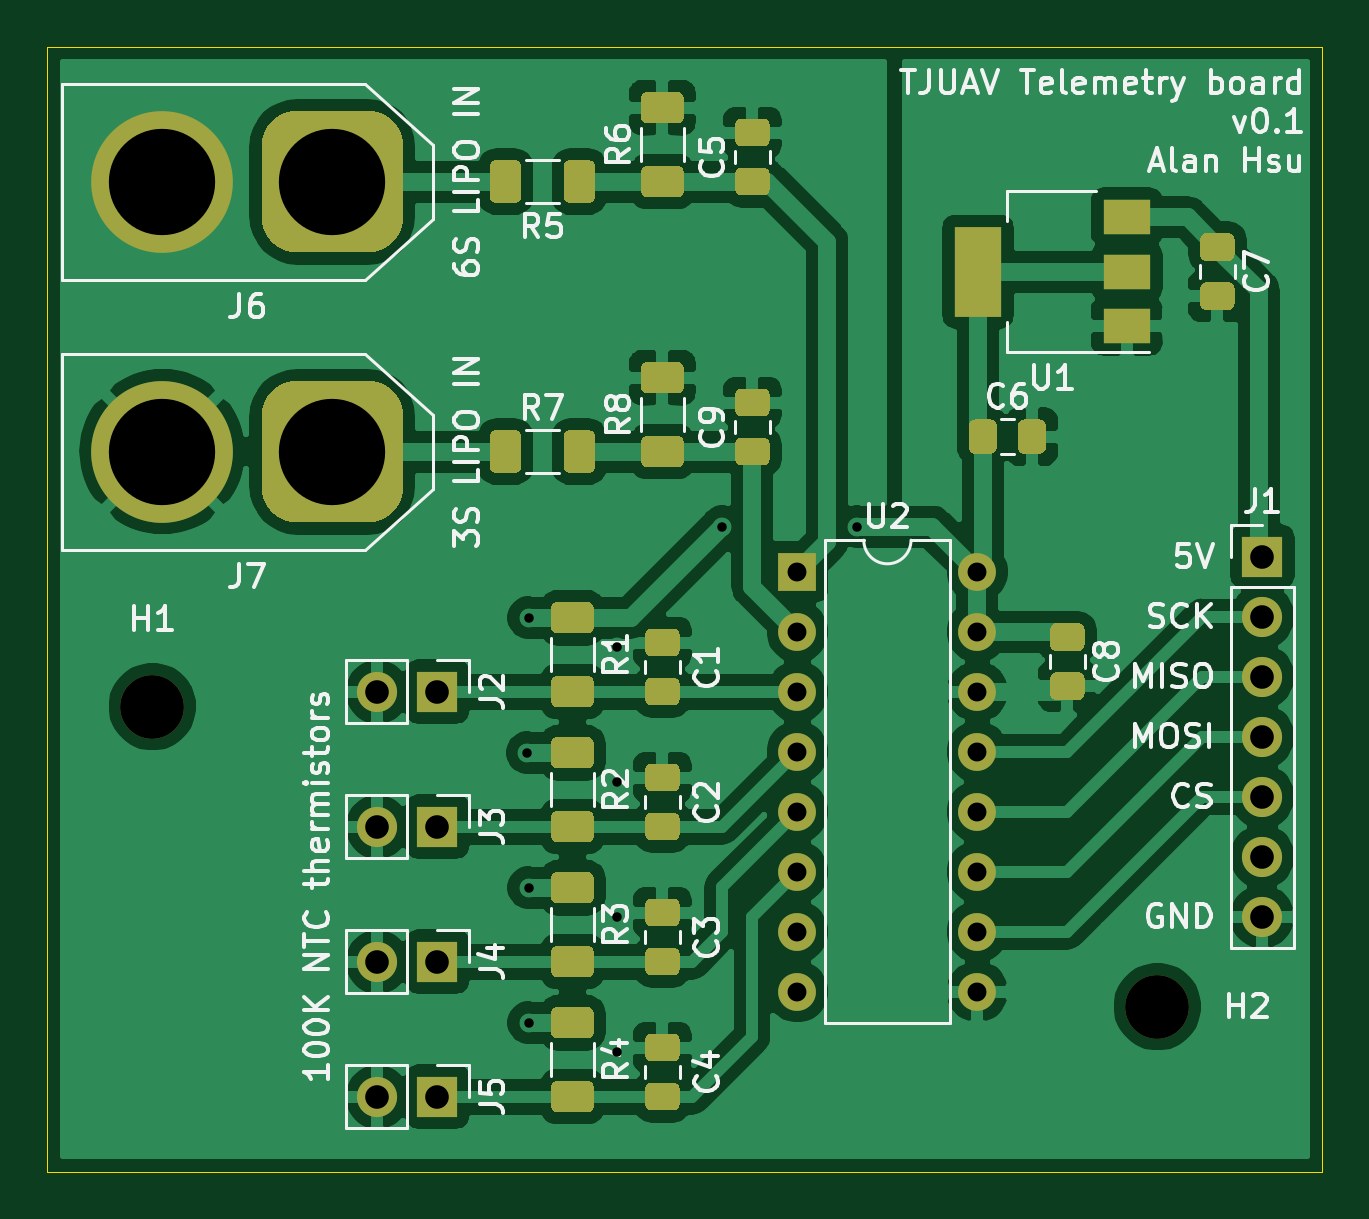
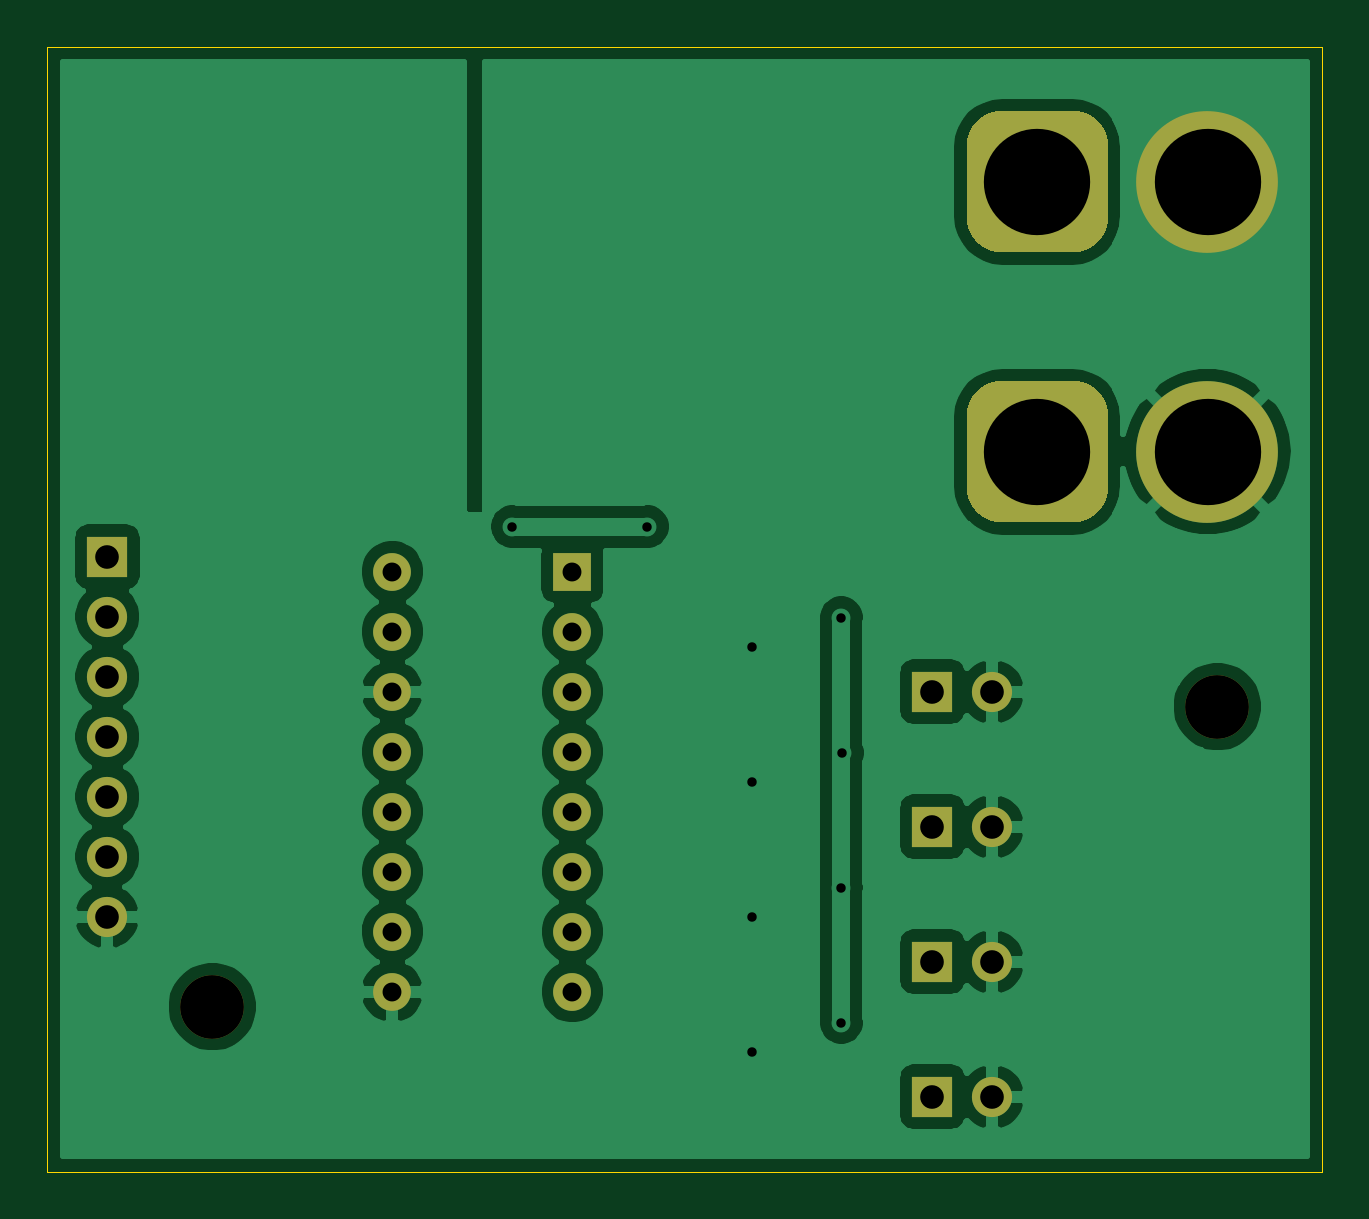
Circuit board: 11 layer files. Board 54.0 x 47.6 mm.
- bottom_copper: Telem Board-B_Cu.gbr (71906 bytes)
- bottom_mask: Telem Board-B_Mask.gbr (2431 bytes)
- paste: Telem Board-B_Paste.gbr (462 bytes)
- bottom_silk: Telem Board-B_SilkS.gbr (463 bytes)
- outline: Telem Board-Edge_Cuts.gbr (748 bytes)
- top_copper: Telem Board-F_Cu.gbr (150981 bytes)
- top_mask: Telem Board-F_Mask.gbr (14462 bytes)
- paste: Telem Board-F_Paste.gbr (12493 bytes)
- top_silk: Telem Board-F_SilkS.gbr (44124 bytes)
- drill: Telem Board-NPTH.drl (308 bytes)
- drill: Telem Board-PTH.drl (890 bytes)

=== bottom_copper: Telem Board-B_Cu.gbr (71906 bytes, source omitted) ===
=== bottom_mask: Telem Board-B_Mask.gbr ===
%TF.GenerationSoftware,KiCad,Pcbnew,(5.1.9)-1*%
%TF.CreationDate,2021-11-14T11:10:16-05:00*%
%TF.ProjectId,Telem Board,54656c65-6d20-4426-9f61-72642e6b6963,rev?*%
%TF.SameCoordinates,Original*%
%TF.FileFunction,Soldermask,Bot*%
%TF.FilePolarity,Negative*%
%FSLAX46Y46*%
G04 Gerber Fmt 4.6, Leading zero omitted, Abs format (unit mm)*
G04 Created by KiCad (PCBNEW (5.1.9)-1) date 2021-11-14 11:10:16*
%MOMM*%
%LPD*%
G01*
G04 APERTURE LIST*
%ADD10C,6.000000*%
%ADD11C,2.700000*%
%ADD12O,1.600000X1.600000*%
%ADD13R,1.600000X1.600000*%
%ADD14O,1.700000X1.700000*%
%ADD15R,1.700000X1.700000*%
G04 APERTURE END LIST*
%TO.C,J7*%
G36*
G01*
X142700000Y-79780000D02*
X142700000Y-82780000D01*
G75*
G02*
X141200000Y-84280000I-1500000J0D01*
G01*
X138200000Y-84280000D01*
G75*
G02*
X136700000Y-82780000I0J1500000D01*
G01*
X136700000Y-79780000D01*
G75*
G02*
X138200000Y-78280000I1500000J0D01*
G01*
X141200000Y-78280000D01*
G75*
G02*
X142700000Y-79780000I0J-1500000D01*
G01*
G37*
D10*
X132500000Y-81280000D03*
%TD*%
D11*
%TO.C,H2*%
X174625000Y-104775000D03*
%TD*%
%TO.C,H1*%
X132080000Y-92075000D03*
%TD*%
D12*
%TO.C,U2*%
X167005000Y-86360000D03*
X159385000Y-104140000D03*
X167005000Y-88900000D03*
X159385000Y-101600000D03*
X167005000Y-91440000D03*
X159385000Y-99060000D03*
X167005000Y-93980000D03*
X159385000Y-96520000D03*
X167005000Y-96520000D03*
X159385000Y-93980000D03*
X167005000Y-99060000D03*
X159385000Y-91440000D03*
X167005000Y-101600000D03*
X159385000Y-88900000D03*
X167005000Y-104140000D03*
D13*
X159385000Y-86360000D03*
%TD*%
%TO.C,J6*%
G36*
G01*
X142700000Y-68350000D02*
X142700000Y-71350000D01*
G75*
G02*
X141200000Y-72850000I-1500000J0D01*
G01*
X138200000Y-72850000D01*
G75*
G02*
X136700000Y-71350000I0J1500000D01*
G01*
X136700000Y-68350000D01*
G75*
G02*
X138200000Y-66850000I1500000J0D01*
G01*
X141200000Y-66850000D01*
G75*
G02*
X142700000Y-68350000I0J-1500000D01*
G01*
G37*
D10*
X132500000Y-69850000D03*
%TD*%
D14*
%TO.C,J5*%
X141605000Y-108585000D03*
D15*
X144145000Y-108585000D03*
%TD*%
D14*
%TO.C,J4*%
X141605000Y-102870000D03*
D15*
X144145000Y-102870000D03*
%TD*%
D14*
%TO.C,J3*%
X141605000Y-97155000D03*
D15*
X144145000Y-97155000D03*
%TD*%
D14*
%TO.C,J2*%
X141605000Y-91440000D03*
D15*
X144145000Y-91440000D03*
%TD*%
D14*
%TO.C,J1*%
X179070000Y-100965000D03*
X179070000Y-98425000D03*
X179070000Y-95885000D03*
X179070000Y-93345000D03*
X179070000Y-90805000D03*
X179070000Y-88265000D03*
D15*
X179070000Y-85725000D03*
%TD*%
M02*

=== paste: Telem Board-B_Paste.gbr ===
%TF.GenerationSoftware,KiCad,Pcbnew,(5.1.9)-1*%
%TF.CreationDate,2021-11-14T11:10:16-05:00*%
%TF.ProjectId,Telem Board,54656c65-6d20-4426-9f61-72642e6b6963,rev?*%
%TF.SameCoordinates,Original*%
%TF.FileFunction,Paste,Bot*%
%TF.FilePolarity,Positive*%
%FSLAX46Y46*%
G04 Gerber Fmt 4.6, Leading zero omitted, Abs format (unit mm)*
G04 Created by KiCad (PCBNEW (5.1.9)-1) date 2021-11-14 11:10:16*
%MOMM*%
%LPD*%
G01*
G04 APERTURE LIST*
G04 APERTURE END LIST*
M02*

=== bottom_silk: Telem Board-B_SilkS.gbr ===
%TF.GenerationSoftware,KiCad,Pcbnew,(5.1.9)-1*%
%TF.CreationDate,2021-11-14T11:10:16-05:00*%
%TF.ProjectId,Telem Board,54656c65-6d20-4426-9f61-72642e6b6963,rev?*%
%TF.SameCoordinates,Original*%
%TF.FileFunction,Legend,Bot*%
%TF.FilePolarity,Positive*%
%FSLAX46Y46*%
G04 Gerber Fmt 4.6, Leading zero omitted, Abs format (unit mm)*
G04 Created by KiCad (PCBNEW (5.1.9)-1) date 2021-11-14 11:10:16*
%MOMM*%
%LPD*%
G01*
G04 APERTURE LIST*
G04 APERTURE END LIST*
M02*

=== outline: Telem Board-Edge_Cuts.gbr ===
%TF.GenerationSoftware,KiCad,Pcbnew,(5.1.9)-1*%
%TF.CreationDate,2021-11-14T11:10:16-05:00*%
%TF.ProjectId,Telem Board,54656c65-6d20-4426-9f61-72642e6b6963,rev?*%
%TF.SameCoordinates,Original*%
%TF.FileFunction,Profile,NP*%
%FSLAX46Y46*%
G04 Gerber Fmt 4.6, Leading zero omitted, Abs format (unit mm)*
G04 Created by KiCad (PCBNEW (5.1.9)-1) date 2021-11-14 11:10:16*
%MOMM*%
%LPD*%
G01*
G04 APERTURE LIST*
%TA.AperFunction,Profile*%
%ADD10C,0.050000*%
%TD*%
G04 APERTURE END LIST*
D10*
X181610000Y-111760000D02*
X127635000Y-111760000D01*
X181610000Y-104775000D02*
X181610000Y-111760000D01*
X181610000Y-64135000D02*
X181610000Y-104775000D01*
X127635000Y-64135000D02*
X181610000Y-64135000D01*
X127635000Y-111760000D02*
X127635000Y-64135000D01*
M02*

=== top_copper: Telem Board-F_Cu.gbr (150981 bytes, source omitted) ===
=== top_mask: Telem Board-F_Mask.gbr (14462 bytes, source omitted) ===
=== paste: Telem Board-F_Paste.gbr (12493 bytes, source omitted) ===
=== top_silk: Telem Board-F_SilkS.gbr (44124 bytes, source omitted) ===
=== drill: Telem Board-NPTH.drl ===
M48
; DRILL file {KiCad (5.1.9)-1} date 11/14/21 11:10:17
; FORMAT={-:-/ absolute / inch / decimal}
; #@! TF.CreationDate,2021-11-14T11:10:17-05:00
; #@! TF.GenerationSoftware,Kicad,Pcbnew,(5.1.9)-1
; #@! TF.FileFunction,NonPlated,1,2,NPTH
FMAT,2
INCH
T1C0.1063
%
G90
G05
T1
X5.2Y-3.625
X6.875Y-4.125
T0
M30

=== drill: Telem Board-PTH.drl ===
M48
; DRILL file {KiCad (5.1.9)-1} date 11/14/21 11:10:17
; FORMAT={-:-/ absolute / inch / decimal}
; #@! TF.CreationDate,2021-11-14T11:10:17-05:00
; #@! TF.GenerationSoftware,Kicad,Pcbnew,(5.1.9)-1
; #@! TF.FileFunction,Plated,1,2,PTH
FMAT,2
INCH
T1C0.0157
T2C0.0315
T3C0.0394
T4C0.1772
%
G90
G05
T1
X5.825Y-3.702
X5.827Y-3.477
X5.827Y-3.927
X5.827Y-4.152
X5.975Y-3.525
X5.975Y-3.75
X5.975Y-3.975
X5.975Y-4.2
X6.15Y-3.325
X6.375Y-3.325
T2
X6.275Y-3.4
X6.275Y-3.5
X6.275Y-3.6
X6.275Y-3.7
X6.275Y-3.8
X6.275Y-3.9
X6.275Y-4.0
X6.275Y-4.1
X6.575Y-3.4
X6.575Y-3.5
X6.575Y-3.6
X6.575Y-3.7
X6.575Y-3.8
X6.575Y-3.9
X6.575Y-4.0
X6.575Y-4.1
T3
X5.575Y-3.6
X5.575Y-3.825
X5.575Y-4.05
X5.575Y-4.275
X5.675Y-3.6
X5.675Y-3.825
X5.675Y-4.05
X5.675Y-4.275
X7.05Y-3.375
X7.05Y-3.475
X7.05Y-3.575
X7.05Y-3.675
X7.05Y-3.775
X7.05Y-3.875
X7.05Y-3.975
T4
X5.2165Y-2.75
X5.2165Y-3.2
X5.5Y-2.75
X5.5Y-3.2
T0
M30
